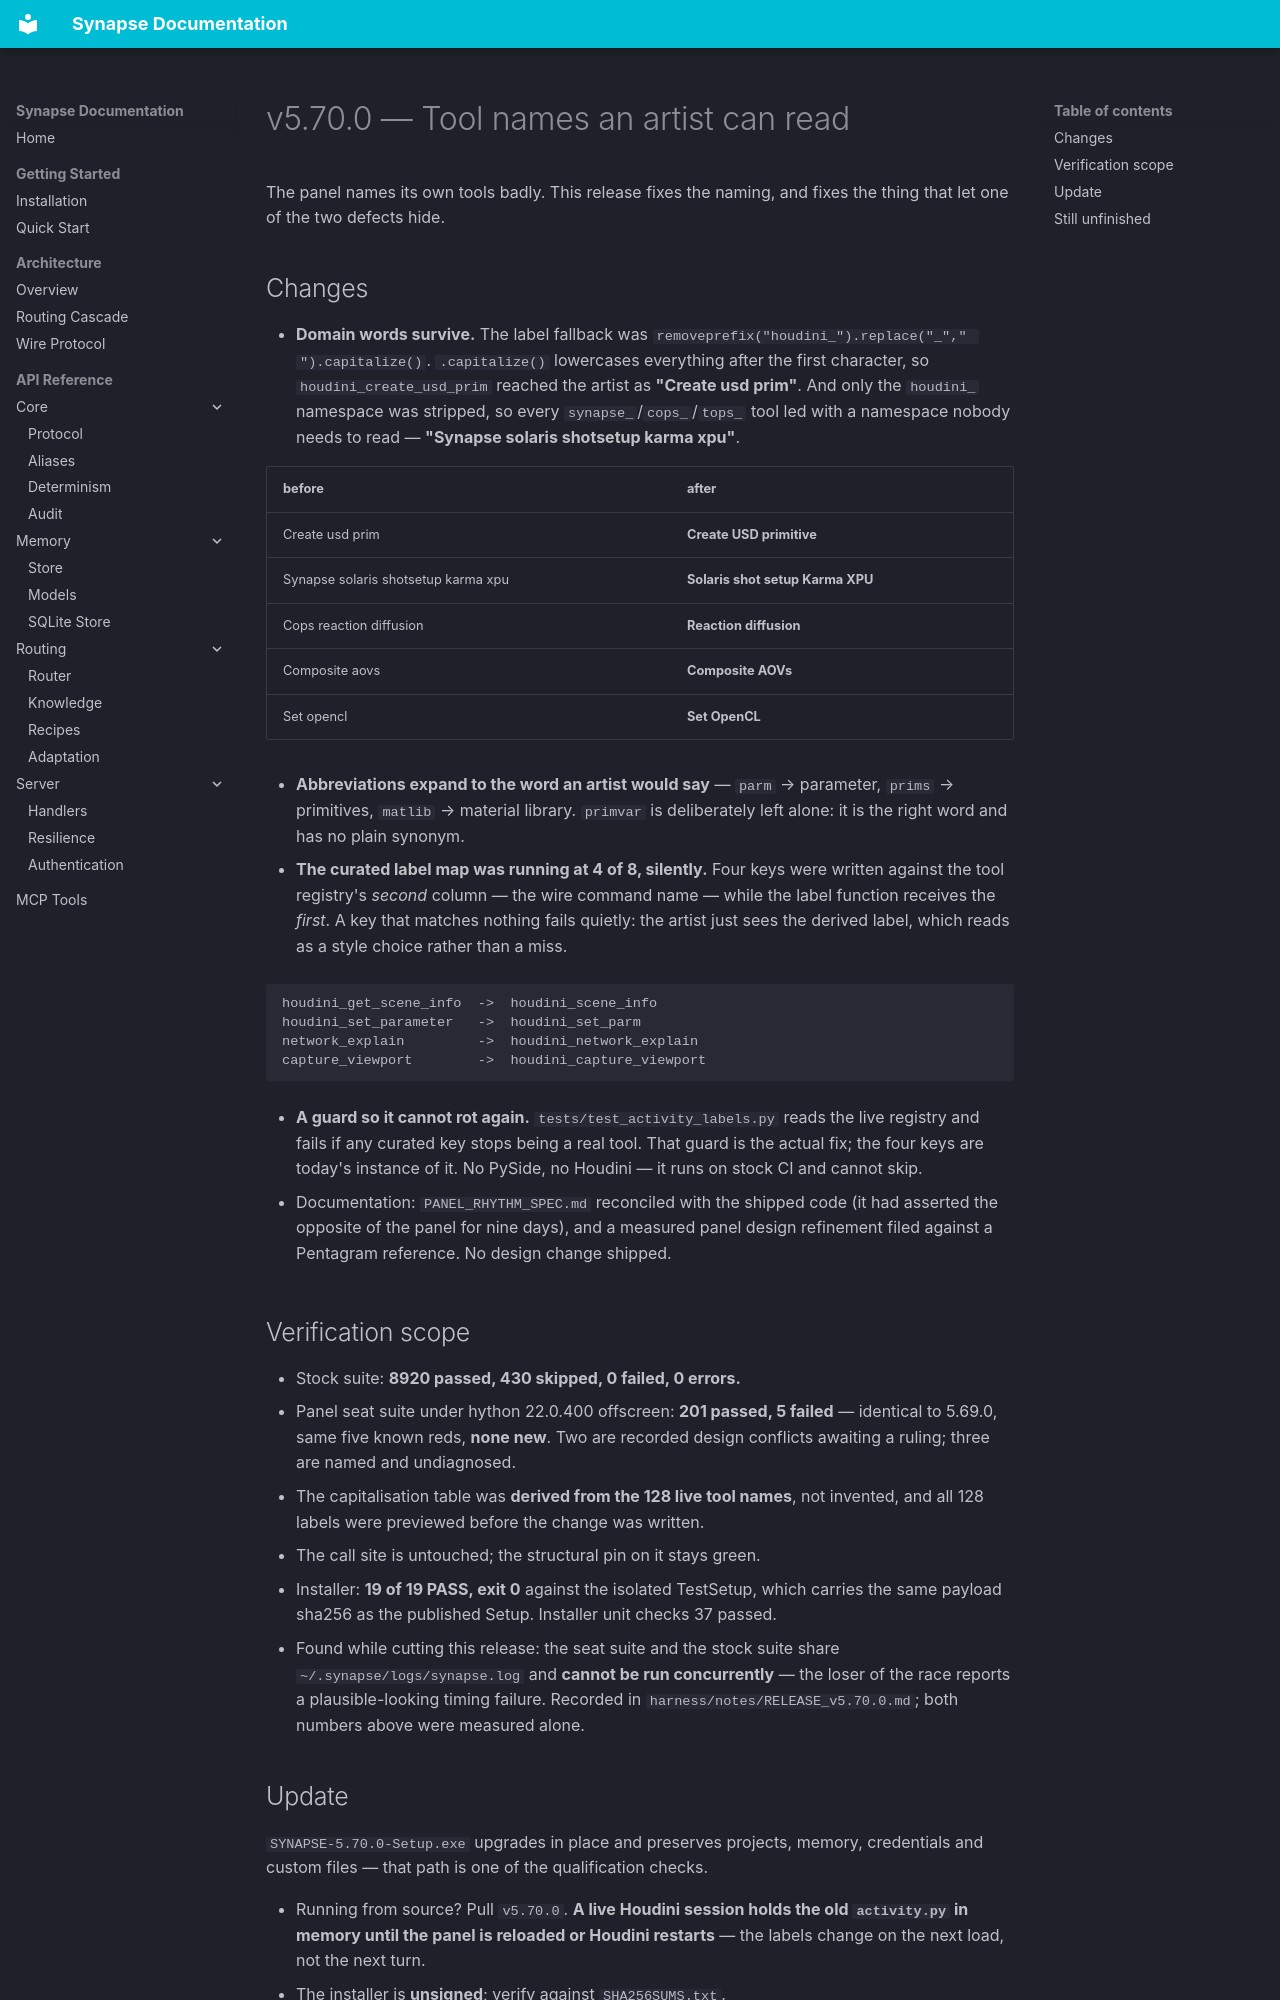

repository: JosephOIbrahim/Synapse · page: releases/v5.70.0/index.html · generator: mkdocs

# v5.70.0 — Tool names an artist can read

The panel names its own tools badly. This release fixes the naming, and fixes the
thing that let one of the two defects hide.

## Changes

- **Domain words survive.** The label fallback was
  `removeprefix("houdini_").replace("_"," ").capitalize()`. `.capitalize()`
  lowercases everything after the first character, so `houdini_create_usd_prim`
  reached the artist as **"Create usd prim"**. And only the `houdini_` namespace
  was stripped, so every `synapse_`/`cops_`/`tops_` tool led with a namespace
  nobody needs to read — **"Synapse solaris shotsetup karma xpu"**.

  | before | after |
  |---|---|
  | Create usd prim | **Create USD primitive** |
  | Synapse solaris shotsetup karma xpu | **Solaris shot setup Karma XPU** |
  | Cops reaction diffusion | **Reaction diffusion** |
  | Composite aovs | **Composite AOVs** |
  | Set opencl | **Set OpenCL** |

- **Abbreviations expand to the word an artist would say** — `parm` →
  parameter, `prims` → primitives, `matlib` → material library. `primvar` is
  deliberately left alone: it is the right word and has no plain synonym.

- **The curated label map was running at 4 of 8, silently.** Four keys were
  written against the tool registry's *second* column — the wire command name —
  while the label function receives the *first*. A key that matches nothing
  fails quietly: the artist just sees the derived label, which reads as a style
  choice rather than a miss.

  ```
  houdini_get_scene_info  ->  houdini_scene_info
  houdini_set_parameter   ->  houdini_set_parm
  network_explain         ->  houdini_network_explain
  capture_viewport        ->  houdini_capture_viewport
  ```

- **A guard so it cannot rot again.** `tests/test_activity_labels.py` reads the
  live registry and fails if any curated key stops being a real tool. That guard
  is the actual fix; the four keys are today's instance of it. No PySide, no
  Houdini — it runs on stock CI and cannot skip.

- Documentation: `PANEL_RHYTHM_SPEC.md` reconciled with the shipped code (it had
  asserted the opposite of the panel for nine days), and a measured panel design
  refinement filed against a Pentagram reference. No design change shipped.

## Verification scope

- Stock suite: **8920 passed, 430 skipped, 0 failed, 0 errors.**
- Panel seat suite under hython 22.0.400 offscreen: **201 passed, 5 failed** —
  identical to 5.69.0, same five known reds, **none new**. Two are recorded
  design conflicts awaiting a ruling; three are named and undiagnosed.
- The capitalisation table was **derived from the 128 live tool names**, not
  invented, and all 128 labels were previewed before the change was written.
- The call site is untouched; the structural pin on it stays green.
- Installer: **19 of 19 PASS, exit 0** against the isolated TestSetup, which carries
  the same payload sha256 as the published Setup. Installer unit checks 37 passed.
- Found while cutting this release: the seat suite and the stock suite share
  `~/.synapse/logs/synapse.log` and **cannot be run concurrently** — the loser of the
  race reports a plausible-looking timing failure. Recorded in
  `harness/notes/RELEASE_v5.70.0.md`; both numbers above were measured alone.
